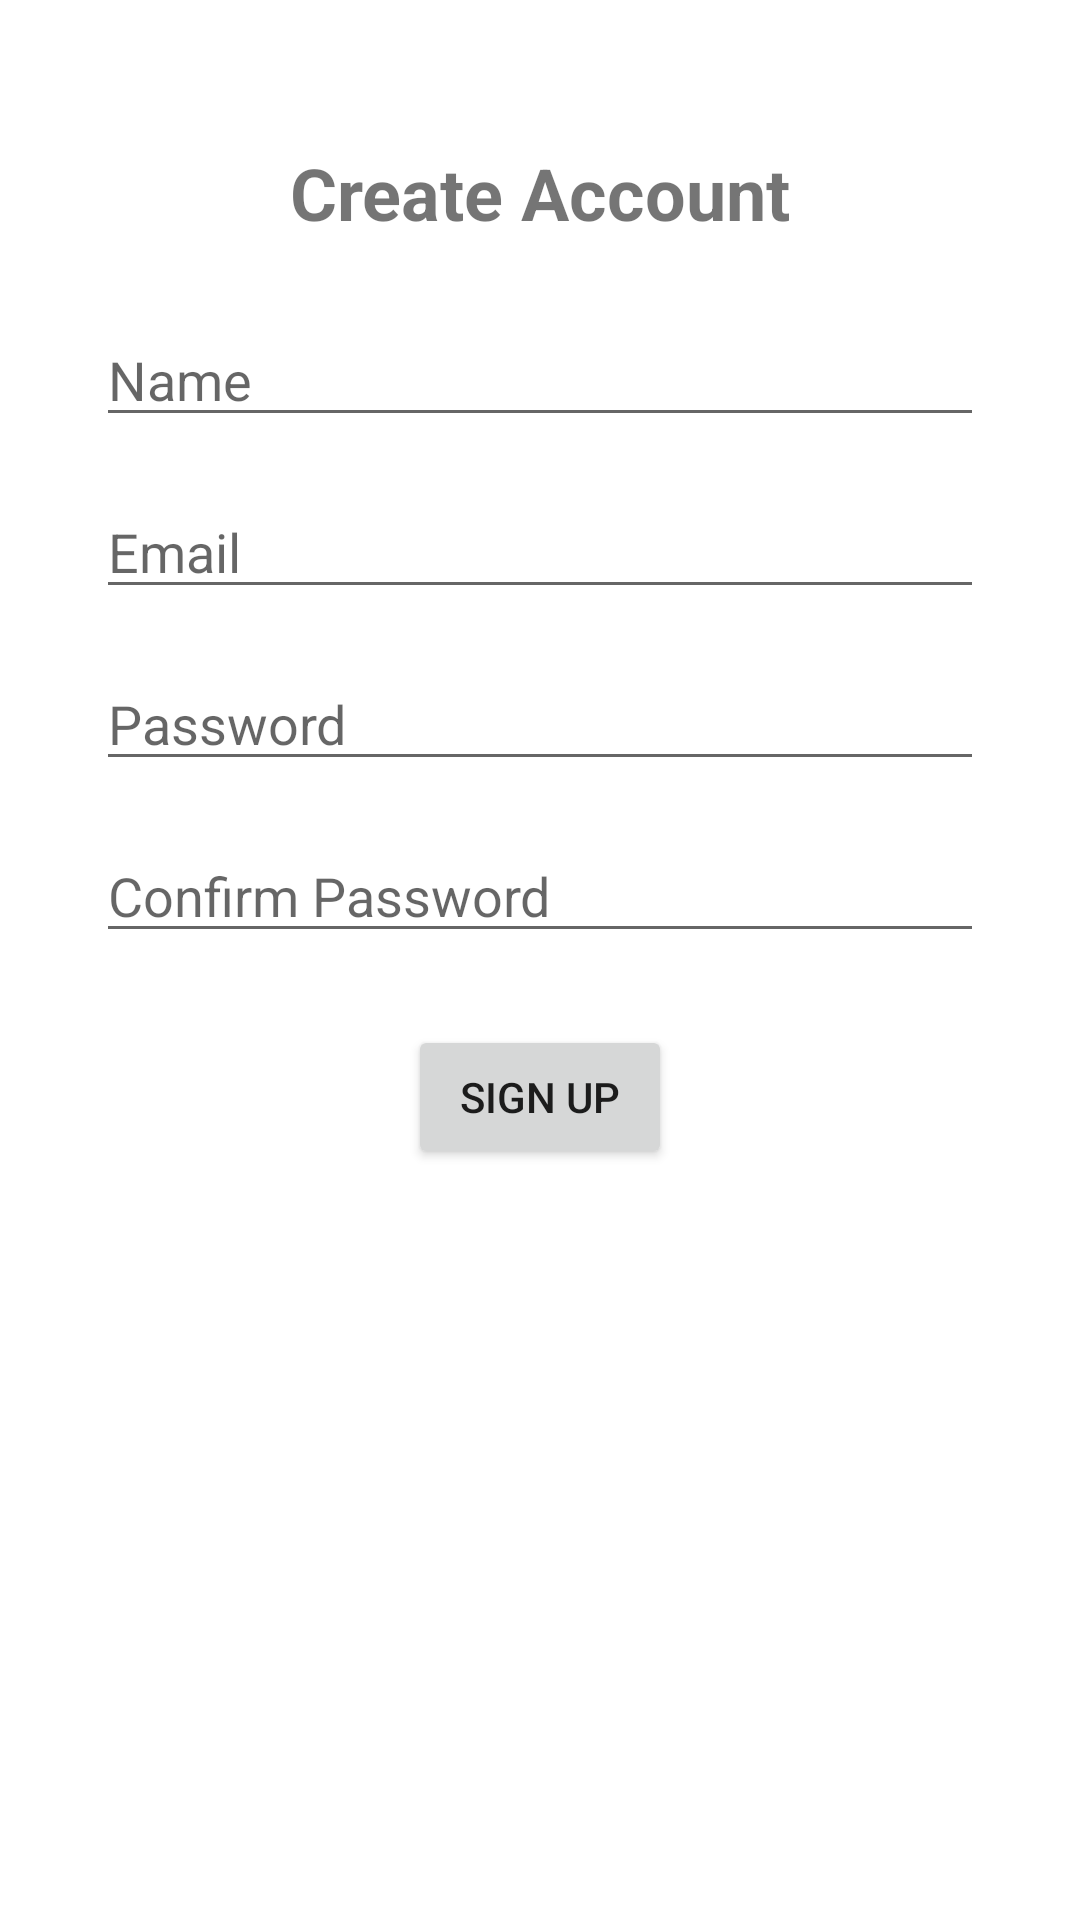

Produce the Android XML layout that renders to this screen, including the resource entries it uses.
<!-- AndroidManifest.xml: application theme Theme.SkyTrace -->
<!-- res/layout/fragment_sign_up.xml -->
<?xml version="1.0" encoding="utf-8"?>
<androidx.constraintlayout.widget.ConstraintLayout xmlns:android="http://schemas.android.com/apk/res/android"
    xmlns:app="http://schemas.android.com/apk/res-auto"
    android:layout_width="match_parent"
    android:layout_height="match_parent">

    <TextView
        android:id="@+id/create_account_text_view"
        android:layout_width="wrap_content"
        android:layout_height="wrap_content"
        android:text="Create Account"
        android:textSize="24sp"
        android:textStyle="bold"
        app:layout_constraintEnd_toEndOf="parent"
        app:layout_constraintStart_toStartOf="parent"
        app:layout_constraintTop_toTopOf="parent"
        android:layout_marginTop="48dp"/>

    <EditText
        android:id="@+id/name_edit_text"
        android:layout_width="0dp"
        android:layout_height="wrap_content"
        android:ems="10"
        android:hint="Name"
        android:inputType="textPersonName"
        app:layout_constraintEnd_toEndOf="parent"
        app:layout_constraintStart_toStartOf="parent"
        app:layout_constraintTop_toBottomOf="@+id/create_account_text_view"
        android:layout_marginStart="32dp"
        android:layout_marginEnd="32dp"
        android:layout_marginTop="24dp"/>

    <EditText
        android:id="@+id/email_edit_text"
        android:layout_width="0dp"
        android:layout_height="wrap_content"
        android:ems="10"
        android:hint="Email"
        android:inputType="textEmailAddress"
        app:layout_constraintEnd_toEndOf="parent"
        app:layout_constraintStart_toStartOf="parent"
        app:layout_constraintTop_toBottomOf="@+id/name_edit_text"
        android:layout_marginStart="32dp"
        android:layout_marginEnd="32dp"
        android:layout_marginTop="16dp"/>

    <EditText
        android:id="@+id/password_edit_text"
        android:layout_width="0dp"
        android:layout_height="wrap_content"
        android:ems="10"
        android:hint="Password"
        android:inputType="textPassword"
        app:layout_constraintEnd_toEndOf="parent"
        app:layout_constraintStart_toStartOf="parent"
        app:layout_constraintTop_toBottomOf="@+id/email_edit_text"
        android:layout_marginStart="32dp"
        android:layout_marginEnd="32dp"
        android:layout_marginTop="16dp"/>

    <EditText
        android:id="@+id/confirm_password_edit_text"
        android:layout_width="0dp"
        android:layout_height="wrap_content"
        android:ems="10"
        android:hint="Confirm Password"
        android:inputType="textPassword"
        app:layout_constraintEnd_toEndOf="parent"
        app:layout_constraintStart_toStartOf="parent"
        app:layout_constraintTop_toBottomOf="@+id/password_edit_text"
        android:layout_marginStart="32dp"
        android:layout_marginEnd="32dp"
        android:layout_marginTop="16dp"/>

    <Button
        android:id="@+id/sign_up_button"
        android:layout_width="wrap_content"
        android:layout_height="wrap_content"
        android:text="Sign Up"
        app:layout_constraintEnd_toEndOf="parent"
        app:layout_constraintStart_toStartOf="parent"
        app:layout_constraintTop_toBottomOf="@+id/confirm_password_edit_text"
        android:layout_marginTop="24dp"/>

</androidx.constraintlayout.widget.ConstraintLayout>
<!-- resources referenced by this layout -->
<resources>
  <style name="Theme.SkyTrace" parent="Theme.MaterialComponents.DayNight.DarkActionBar">
          
          <item name="colorPrimary">@color/purple_500</item>
          <item name="colorPrimaryVariant">@color/purple_700</item>
          <item name="colorOnPrimary">@color/white</item>
          
          <item name="colorSecondary">@color/teal_200</item>
          <item name="colorSecondaryVariant">@color/teal_700</item>
          <item name="colorOnSecondary">@color/black</item>
          
          <item name="android:statusBarColor">?attr/colorPrimaryVariant</item>
          
      </style>
  <color name="purple_500">#FF6200EE</color>
  <color name="purple_700">#FF3700B3</color>
  <color name="white">#FFFFFFFF</color>
  <color name="teal_200">#FF03DAC5</color>
  <color name="teal_700">#FF018786</color>
  <color name="black">#FF000000</color>
</resources>
